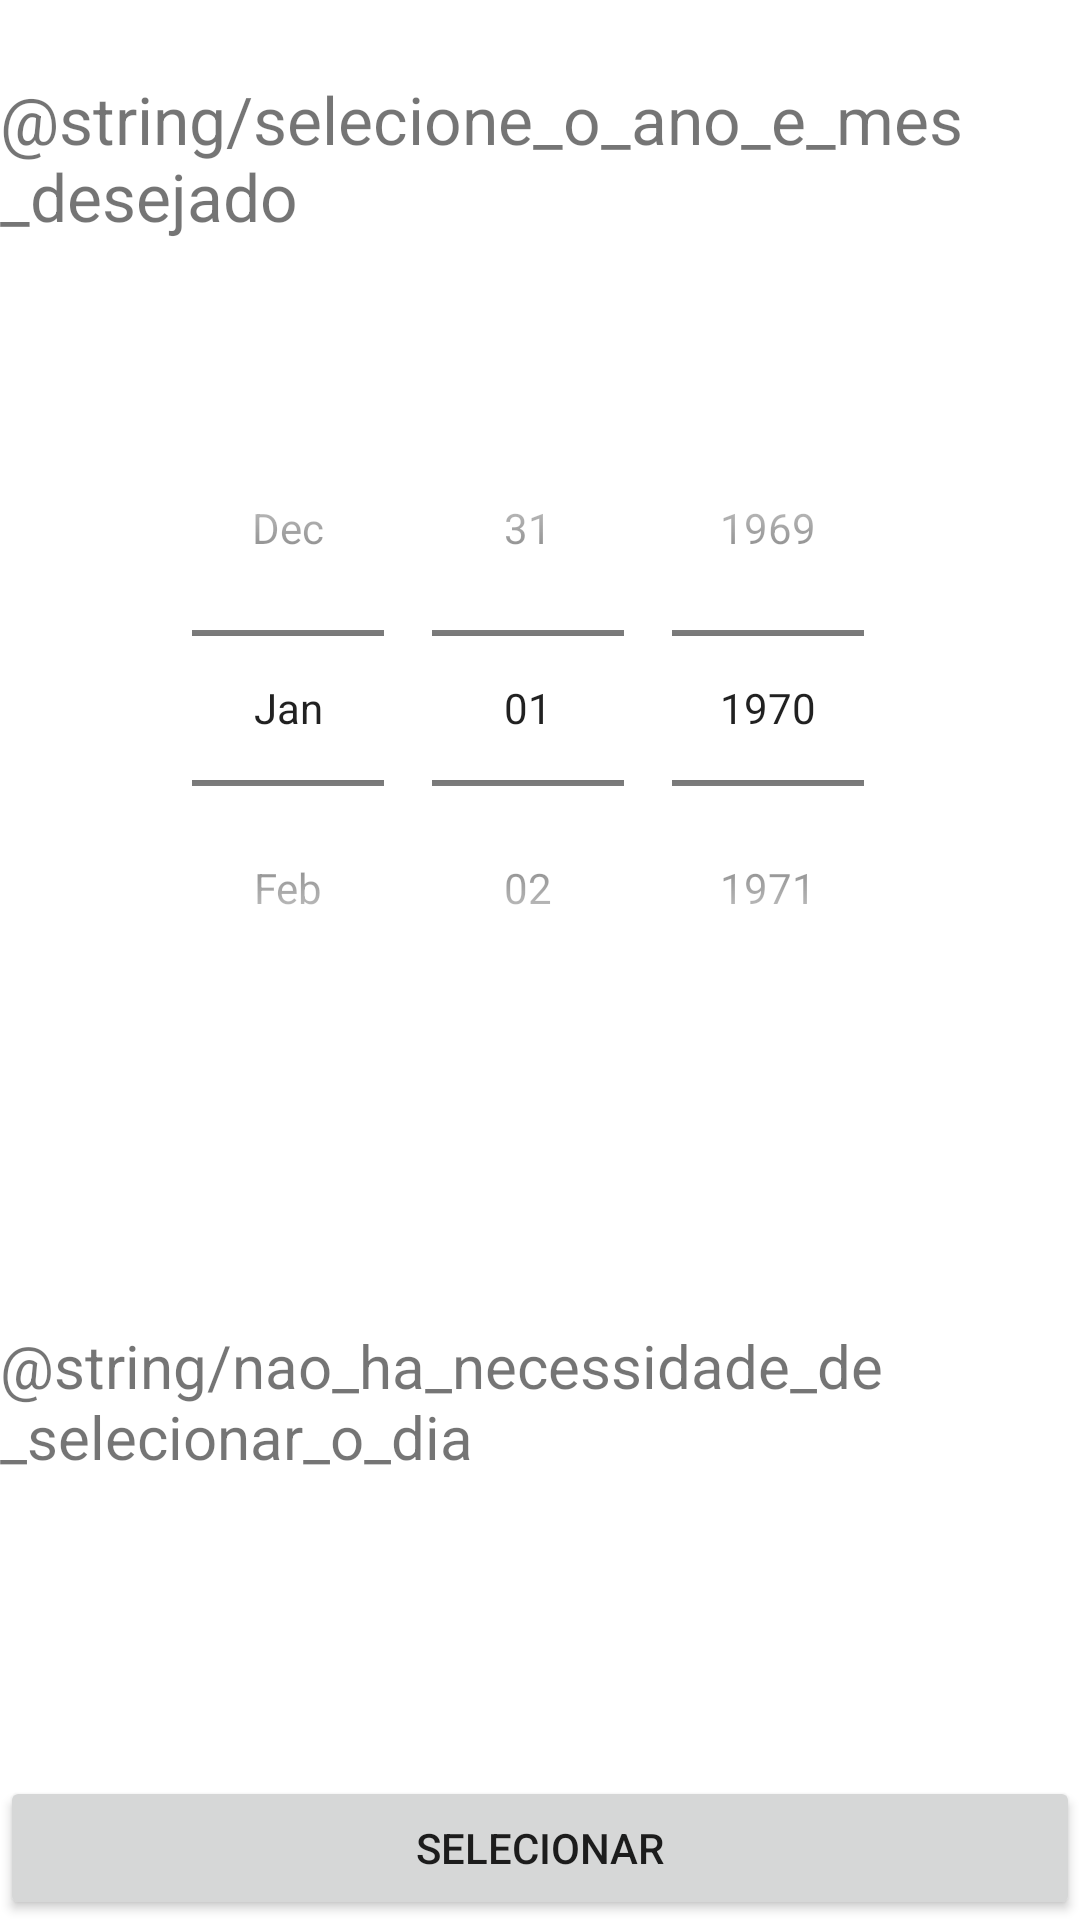

The Android layout XML behind this screen, and the referenced resources:
<!-- AndroidManifest.xml: application theme Theme.Gerenciador_gastos -->
<!-- res/layout/fragment_new_month.xml -->
<?xml version="1.0" encoding="utf-8"?>
<androidx.constraintlayout.widget.ConstraintLayout xmlns:android="http://schemas.android.com/apk/res/android"
    android:layout_width="match_parent"
    android:layout_height="match_parent"
    xmlns:app="http://schemas.android.com/apk/res-auto">

    <TextView
        android:id="@+id/txt_fragment_new_month_select_month"
        android:layout_width="wrap_content"
        android:layout_height="wrap_content"
        app:layout_constraintTop_toTopOf="parent"
        app:layout_constraintStart_toStartOf="parent"
        app:layout_constraintEnd_toEndOf="parent"
        android:text="@string/selecione_o_ano_e_mes_desejado"
        android:textSize="22sp"
        android:layout_marginTop="25dp"/>


    <DatePicker
        android:id="@+id/dtp_month"
        android:layout_width="wrap_content"
        android:layout_height="wrap_content"
        app:layout_constraintTop_toBottomOf="@id/txt_fragment_new_month_select_month"
        app:layout_constraintStart_toStartOf="parent"
        app:layout_constraintEnd_toEndOf="parent"
        android:layout_marginTop="50dp"
        android:tooltipText="Clique para selecionar"
        android:calendarViewShown="false"
        android:datePickerMode="spinner" />

    <TextView
        android:layout_width="wrap_content"
        android:layout_height="wrap_content"
        android:text="@string/nao_ha_necessidade_de_selecionar_o_dia"
        app:layout_constraintTop_toBottomOf="@id/dtp_month"
        app:layout_constraintStart_toStartOf="parent"
        app:layout_constraintEnd_toEndOf="parent"
        android:textSize="20sp"
        app:layout_constraintBottom_toTopOf="@id/btn_fragment_new_month_select"/>

    <Button
        android:id="@+id/btn_fragment_new_month_select"
        android:layout_width="0dp"
        android:layout_height="wrap_content"
        android:text="Selecionar"
        app:layout_constraintBottom_toBottomOf="parent"
        app:layout_constraintEnd_toEndOf="parent"
        app:layout_constraintStart_toStartOf="parent"/>

</androidx.constraintlayout.widget.ConstraintLayout>
<!-- resources referenced by this layout -->
<resources>
  <style name="Theme.Gerenciador_gastos" parent="Theme.MaterialComponents.DayNight.DarkActionBar">
          
          <item name="colorPrimary">@color/purple_500</item>
          <item name="colorPrimaryVariant">@color/purple_700</item>
          <item name="colorOnPrimary">@color/white</item>
          
          <item name="colorSecondary">@color/teal_200</item>
          <item name="colorSecondaryVariant">@color/teal_700</item>
          <item name="colorOnSecondary">@color/black</item>
          
          <item name="android:statusBarColor" tools:targetApi="l">?attr/colorPrimaryVariant</item>
          
      </style>
  <color name="purple_500">#FF6200EE</color>
  <color name="purple_700">#FF3700B3</color>
  <color name="white">#FFFFFFFF</color>
  <color name="teal_200">#FF03DAC5</color>
  <color name="teal_700">#FF018786</color>
  <color name="black">#FF000000</color>
</resources>
